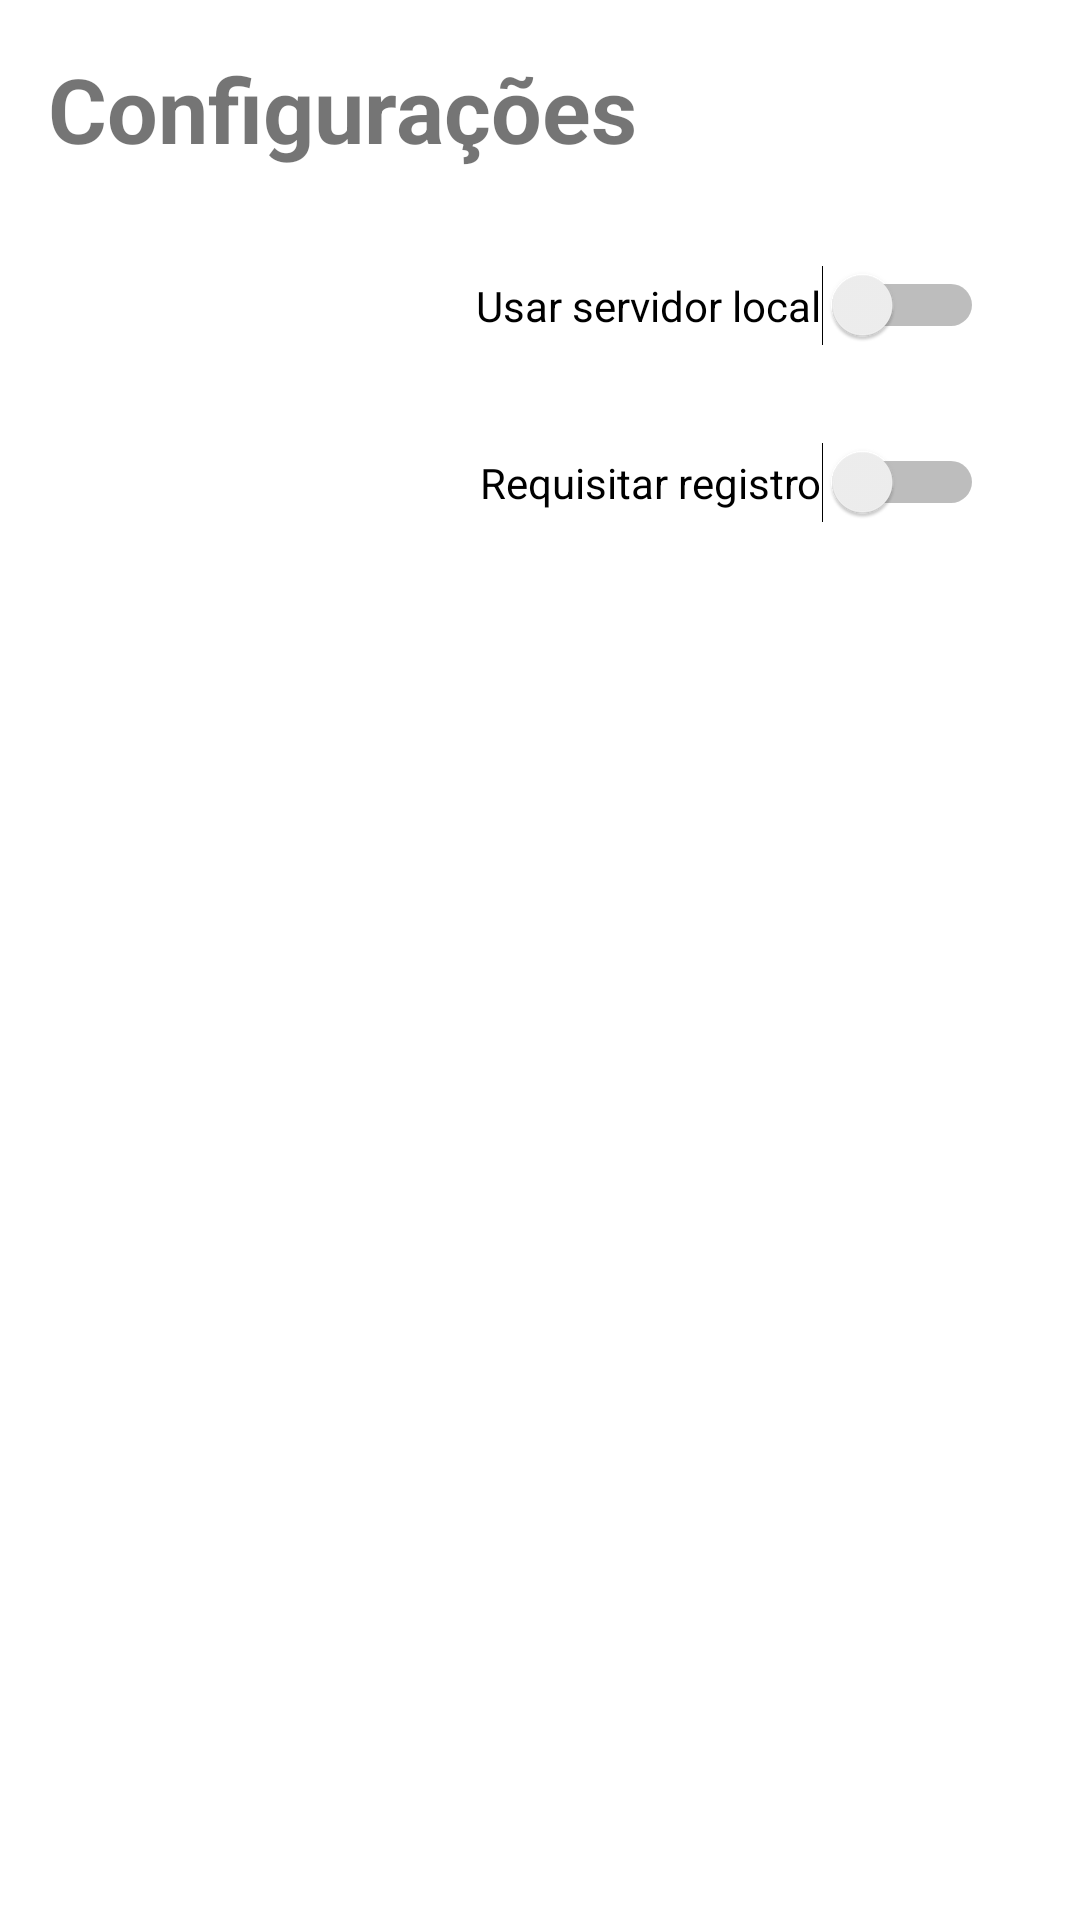

Produce the Android XML layout that renders to this screen, including the resource entries it uses.
<!-- AndroidManifest.xml: application theme Theme.PetsIO -->
<!-- res/layout/activity_settings.xml -->
<?xml version="1.0" encoding="utf-8"?>
<androidx.constraintlayout.widget.ConstraintLayout xmlns:android="http://schemas.android.com/apk/res/android"
    xmlns:app="http://schemas.android.com/apk/res-auto"
    xmlns:tools="http://schemas.android.com/tools"
    android:layout_width="match_parent"
    android:layout_height="match_parent"
    tools:context=".ui.settings.SettingsActivity">


    <TextView
        android:id="@+id/textView3"
        android:layout_width="wrap_content"
        android:layout_height="wrap_content"
        android:layout_marginStart="16dp"
        android:layout_marginTop="16dp"
        android:text="@string/settings_title"
        android:textSize="30sp"
        android:textStyle="bold"
        app:layout_constraintStart_toStartOf="parent"
        app:layout_constraintTop_toTopOf="parent" />

    <Switch
        android:id="@+id/switch_settings_env"
        android:layout_width="wrap_content"
        android:layout_height="wrap_content"
        android:layout_marginTop="32dp"
        android:layout_marginEnd="32dp"
        android:text="Usar servidor local"
        app:layout_constraintEnd_toEndOf="parent"
        app:layout_constraintTop_toBottomOf="@+id/textView3" />

    <Switch
        android:id="@+id/switch_settings_register"
        android:layout_width="wrap_content"
        android:layout_height="wrap_content"
        android:layout_marginTop="32dp"
        android:layout_marginEnd="32dp"
        android:text="Requisitar registro"
        app:layout_constraintEnd_toEndOf="parent"
        app:layout_constraintTop_toBottomOf="@+id/switch_settings_env" />
</androidx.constraintlayout.widget.ConstraintLayout>
<!-- resources referenced by this layout -->
<resources>
  <string name="settings_title">Configurações</string>
  <style name="Theme.PetsIO" parent="Theme.MaterialComponents.DayNight.DarkActionBar">
          
          <item name="colorPrimary">@color/purple_500</item>
          <item name="colorPrimaryVariant">@color/purple_700</item>
          <item name="colorOnPrimary">@color/white</item>
          
          <item name="colorSecondary">@color/teal_200</item>
          <item name="colorSecondaryVariant">@color/teal_700</item>
          <item name="colorOnSecondary">@color/black</item>
          
          <item name="android:statusBarColor" tools:targetApi="l">?attr/colorPrimaryVariant</item>
          
      </style>
  <color name="purple_500">#FF6200EE</color>
  <color name="purple_700">#FF3700B3</color>
  <color name="white">#FFFFFFFF</color>
  <color name="teal_200">#FF03DAC5</color>
  <color name="teal_700">#FF018786</color>
  <color name="black">#FF000000</color>
</resources>
